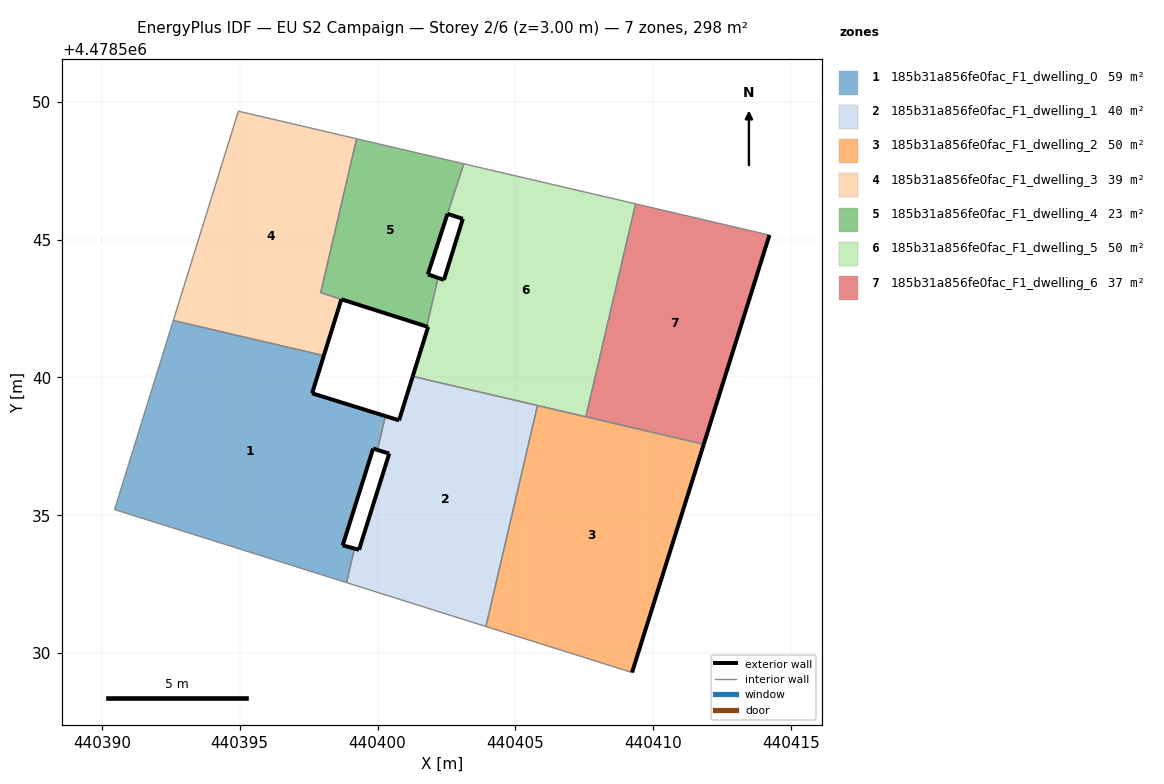
=== STOREY PLAN SPEC (per zone: floor XY polygon, exterior-wall plan segments, windows/doors) ===
zone 1: 185b31a856fe0fac_F1_dwelling_0  (58.8 m²)
  floor: (440398.88, 4478532.56) (440399.17, 4478533.79) (440398.74, 4478533.91) (440399.84, 4478537.42) (440400.00, 4478537.37) (440400.29, 4478538.60) (440397.63, 4478539.42) (440398.05, 4478540.79) (440392.59, 4478542.06) (440390.46, 4478535.21)
  exterior wall: (440398.05, 4478540.79) – (440397.63, 4478539.42)  [1.4 m]
  exterior wall: (440397.63, 4478539.42) – (440400.29, 4478538.60)  [2.8 m]
  exterior wall: (440400.00, 4478537.37) – (440399.84, 4478537.42)  [0.2 m]
  exterior wall: (440399.84, 4478537.42) – (440398.74, 4478533.91)  [3.7 m]
  exterior wall: (440398.74, 4478533.91) – (440399.17, 4478533.79)  [0.4 m]
  interior walls: 5
zone 2: 185b31a856fe0fac_F1_dwelling_1  (40.4 m²)
  floor: (440403.93, 4478530.96) (440405.80, 4478538.98) (440401.28, 4478540.04) (440400.78, 4478538.44) (440400.29, 4478538.60) (440400.00, 4478537.37) (440400.42, 4478537.24) (440399.33, 4478533.75) (440399.17, 4478533.79) (440398.88, 4478532.56)
  exterior wall: (440399.33, 4478533.75) – (440400.42, 4478537.24)  [3.7 m]
  exterior wall: (440400.42, 4478537.24) – (440400.00, 4478537.37)  [0.4 m]
  exterior wall: (440400.29, 4478538.60) – (440400.78, 4478538.44)  [0.5 m]
  exterior wall: (440400.78, 4478538.44) – (440401.28, 4478540.04)  [1.7 m]
  exterior wall: (440399.17, 4478533.79) – (440399.33, 4478533.75)  [0.2 m]
  interior walls: 5
zone 3: 185b31a856fe0fac_F1_dwelling_2  (49.6 m²)
  floor: (440409.23, 4478529.29) (440411.83, 4478537.57) (440405.80, 4478538.98) (440403.93, 4478530.96)
  exterior wall: (440411.83, 4478537.57) – (440409.23, 4478529.29)  [8.7 m]
  interior walls: 4
zone 4: 185b31a856fe0fac_F1_dwelling_3  (38.7 m²)
  floor: (440398.05, 4478540.79) (440398.69, 4478542.83) (440397.94, 4478543.07) (440399.24, 4478548.66) (440394.95, 4478549.66) (440392.59, 4478542.06)
  exterior wall: (440398.69, 4478542.83) – (440398.05, 4478540.79)  [2.1 m]
  interior walls: 5
zone 5: 185b31a856fe0fac_F1_dwelling_4  (22.8 m²)
  floor: (440401.78, 4478541.85) (440402.20, 4478543.61) (440401.83, 4478543.74) (440403.12, 4478547.75) (440399.24, 4478548.66) (440397.94, 4478543.07)
  exterior wall: (440401.78, 4478541.85) – (440398.69, 4478542.83)  [3.2 m]
  exterior wall: (440398.69, 4478542.83) – (440398.69, 4478542.83)  [0.0 m]
  exterior wall: (440401.83, 4478543.74) – (440402.20, 4478543.61)  [0.4 m]
  exterior wall: (440402.54, 4478545.93) – (440401.83, 4478543.74)  [2.3 m]
  interior walls: 7
zone 6: 185b31a856fe0fac_F1_dwelling_5  (50.0 m²)
  floor: (440407.56, 4478538.57) (440409.36, 4478546.30) (440403.16, 4478547.74) (440403.13, 4478547.75) (440402.54, 4478545.93) (440402.72, 4478545.87) (440403.10, 4478545.75) (440402.41, 4478543.54) (440402.20, 4478543.61) (440401.78, 4478541.85) (440401.84, 4478541.83) (440401.28, 4478540.04)
  exterior wall: (440401.84, 4478541.83) – (440401.78, 4478541.85)  [0.1 m]
  exterior wall: (440402.20, 4478543.61) – (440402.41, 4478543.54)  [0.2 m]
  exterior wall: (440402.41, 4478543.54) – (440403.10, 4478545.75)  [2.3 m]
  exterior wall: (440403.10, 4478545.75) – (440402.72, 4478545.87)  [0.4 m]
  exterior wall: (440402.72, 4478545.87) – (440402.54, 4478545.93)  [0.2 m]
  exterior wall: (440401.28, 4478540.04) – (440401.84, 4478541.83)  [1.9 m]
  interior walls: 7
zone 7: 185b31a856fe0fac_F1_dwelling_6  (37.2 m²)
  floor: (440411.83, 4478537.57) (440414.22, 4478545.16) (440409.36, 4478546.30) (440407.56, 4478538.57)
  exterior wall: (440414.22, 4478545.16) – (440411.83, 4478537.57)  [8.0 m]
  interior walls: 3

=== DERIVED (storey summary) ===
Building: EU S2 Campaign
Storey: 2 of 6  (floor level z = 3.00 m)
Storey gross floor area: 297.5 m²
Zones on this storey: 7
  - 185b31a856fe0fac_F1_dwelling_0: floor 58.8 m²; exterior wall 8.5 m (25.5 m²); WWR 0.0%
  - 185b31a856fe0fac_F1_dwelling_1: floor 40.4 m²; exterior wall 6.5 m (19.4 m²); WWR 0.0%
  - 185b31a856fe0fac_F1_dwelling_2: floor 49.6 m²; exterior wall 8.7 m (26.0 m²); WWR 0.0%
  - 185b31a856fe0fac_F1_dwelling_3: floor 38.7 m²; exterior wall 2.1 m (6.4 m²); WWR 0.0%
  - 185b31a856fe0fac_F1_dwelling_4: floor 22.8 m²; exterior wall 5.9 m (17.8 m²); WWR 0.0%
  - 185b31a856fe0fac_F1_dwelling_5: floor 50.0 m²; exterior wall 5.1 m (15.2 m²); WWR 0.0%
  - 185b31a856fe0fac_F1_dwelling_6: floor 37.2 m²; exterior wall 8.0 m (23.9 m²); WWR 0.0%
Zone adjacency (shared interzone walls):
  - 185b31a856fe0fac_F1_dwelling_0 ↔ 185b31a856fe0fac_F1_dwelling_1
  - 185b31a856fe0fac_F1_dwelling_0 ↔ 185b31a856fe0fac_F1_dwelling_3
  - 185b31a856fe0fac_F1_dwelling_1 ↔ 185b31a856fe0fac_F1_dwelling_2
  - 185b31a856fe0fac_F1_dwelling_1 ↔ 185b31a856fe0fac_F1_dwelling_5
  - 185b31a856fe0fac_F1_dwelling_2 ↔ 185b31a856fe0fac_F1_dwelling_5
  - 185b31a856fe0fac_F1_dwelling_2 ↔ 185b31a856fe0fac_F1_dwelling_6
  - 185b31a856fe0fac_F1_dwelling_3 ↔ 185b31a856fe0fac_F1_dwelling_4
  - 185b31a856fe0fac_F1_dwelling_4 ↔ 185b31a856fe0fac_F1_dwelling_5
  - 185b31a856fe0fac_F1_dwelling_5 ↔ 185b31a856fe0fac_F1_dwelling_6